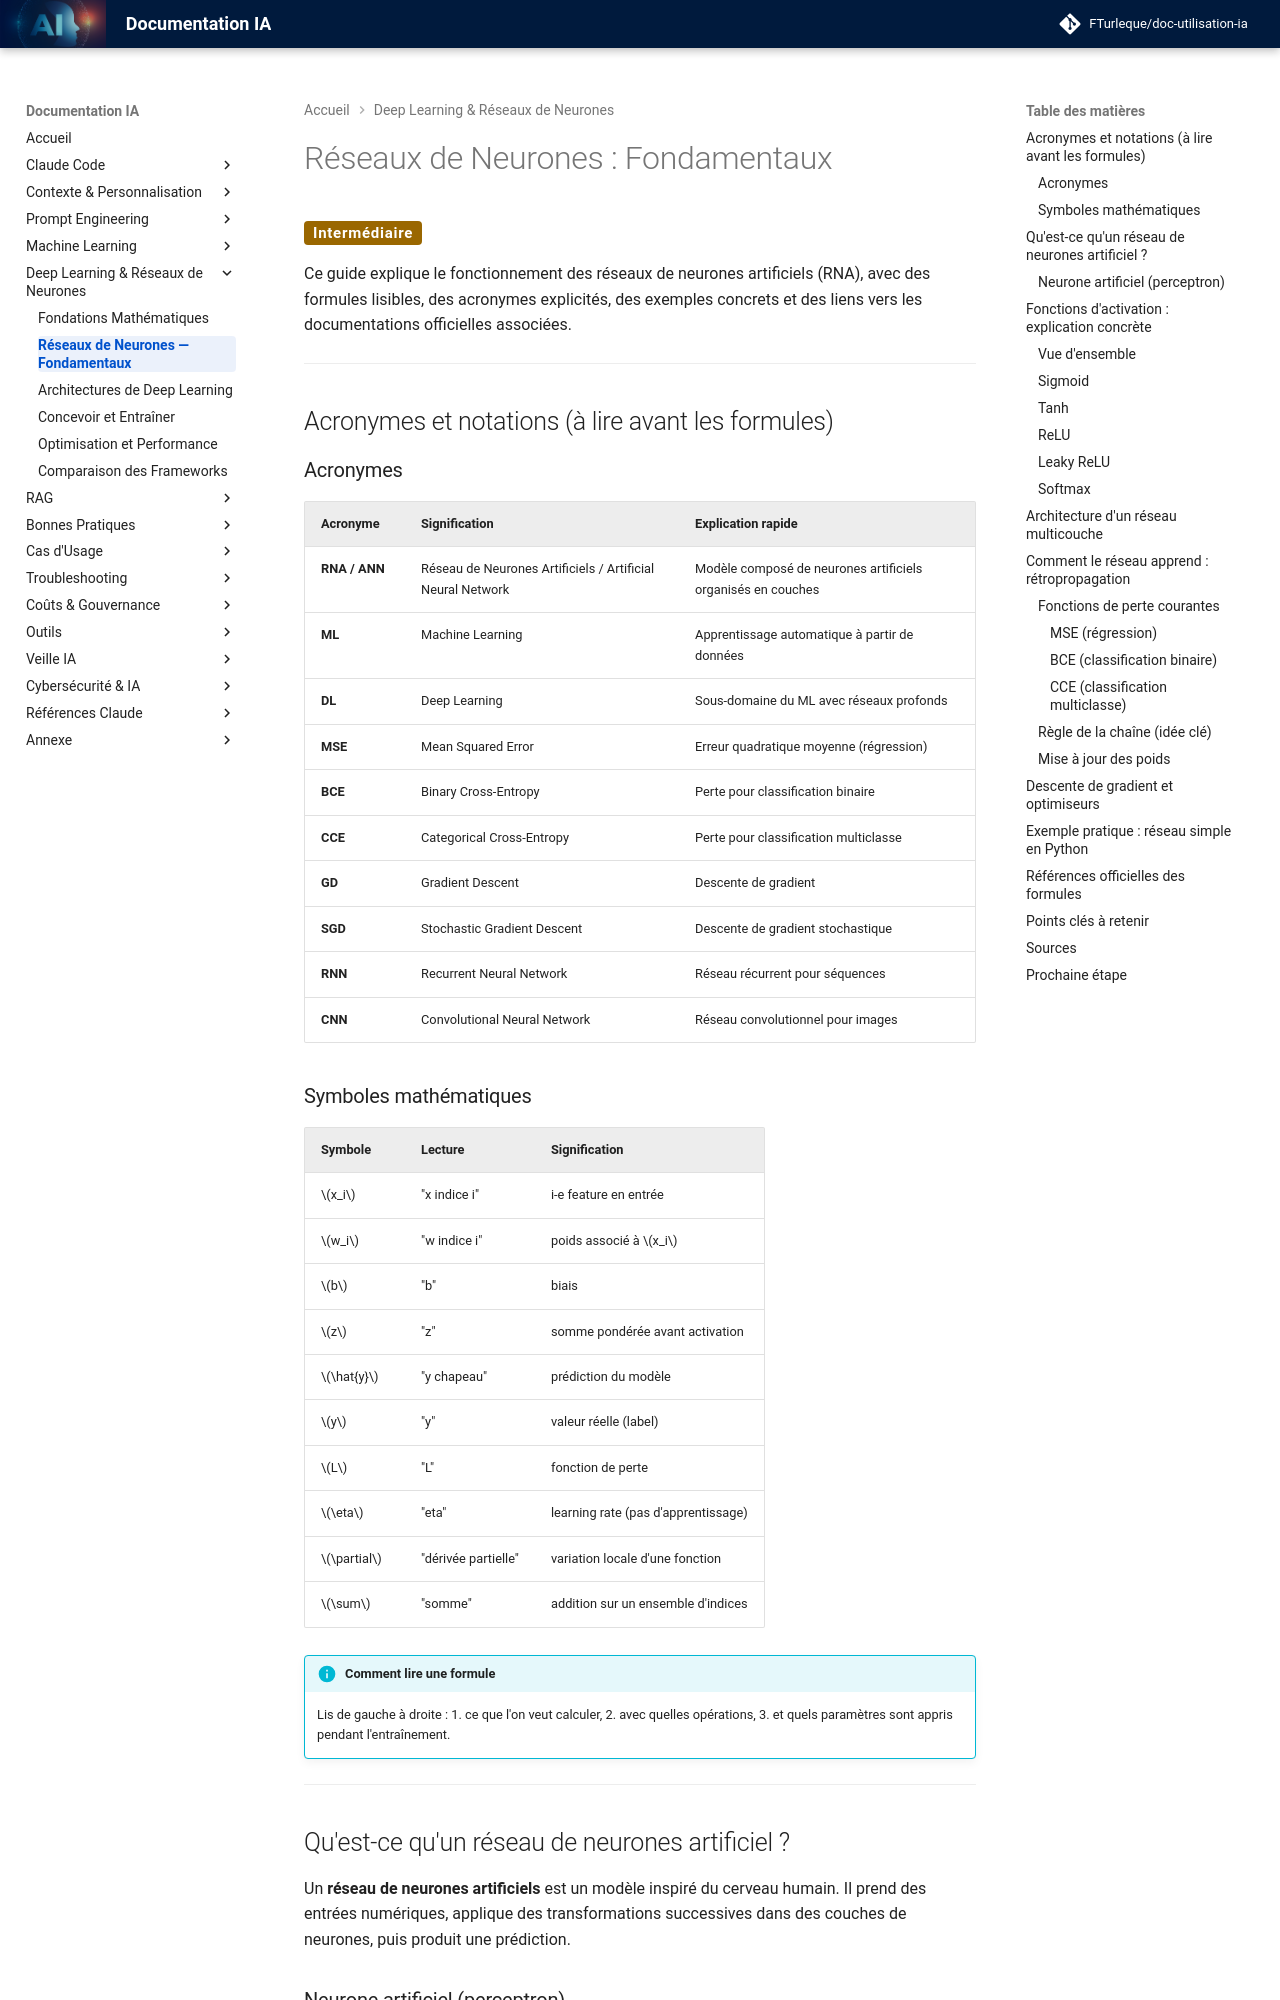

repository: FTurleque/doc-utilisation-ia · page: chapitre-8-deep-learning/reseaux-neurones/index.html · generator: mkdocs

# Réseaux de Neurones : Fondamentaux

<span class="badge-intermediate">Intermédiaire</span>

Ce guide explique le fonctionnement des réseaux de neurones artificiels (RNA),
avec des formules lisibles, des acronymes explicités, des exemples concrets et
des liens vers les documentations officielles associées.

---

## Acronymes et notations (à lire avant les formules)

### Acronymes

| Acronyme | Signification | Explication rapide |
|----------|---------------|--------------------|
| **RNA / ANN** | Réseau de Neurones Artificiels / Artificial Neural Network | Modèle composé de neurones artificiels organisés en couches |
| **ML** | Machine Learning | Apprentissage automatique à partir de données |
| **DL** | Deep Learning | Sous-domaine du ML avec réseaux profonds |
| **MSE** | Mean Squared Error | Erreur quadratique moyenne (régression) |
| **BCE** | Binary Cross-Entropy | Perte pour classification binaire |
| **CCE** | Categorical Cross-Entropy | Perte pour classification multiclasse |
| **GD** | Gradient Descent | Descente de gradient |
| **SGD** | Stochastic Gradient Descent | Descente de gradient stochastique |
| **RNN** | Recurrent Neural Network | Réseau récurrent pour séquences |
| **CNN** | Convolutional Neural Network | Réseau convolutionnel pour images |

### Symboles mathématiques

| Symbole | Lecture | Signification |
|---------|---------|---------------|
| $x_i$ | "x indice i" | i-e feature en entrée |
| $w_i$ | "w indice i" | poids associé à $x_i$ |
| $b$ | "b" | biais |
| $z$ | "z" | somme pondérée avant activation |
| $\hat{y}$ | "y chapeau" | prédiction du modèle |
| $y$ | "y" | valeur réelle (label) |
| $L$ | "L" | fonction de perte |
| $\eta$ | "eta" | learning rate (pas d'apprentissage) |
| $\partial$ | "dérivée partielle" | variation locale d'une fonction |
| $\sum$ | "somme" | addition sur un ensemble d'indices |

!!! info "Comment lire une formule"
    Lis de gauche à droite :
    1. ce que l'on veut calculer,
    2. avec quelles opérations,
    3. et quels paramètres sont appris pendant l'entraînement.

---

## Qu'est-ce qu'un réseau de neurones artificiel ?

Un **réseau de neurones artificiels** est un modèle inspiré du cerveau humain.
Il prend des entrées numériques, applique des transformations successives dans
des couches de neurones, puis produit une prédiction.
